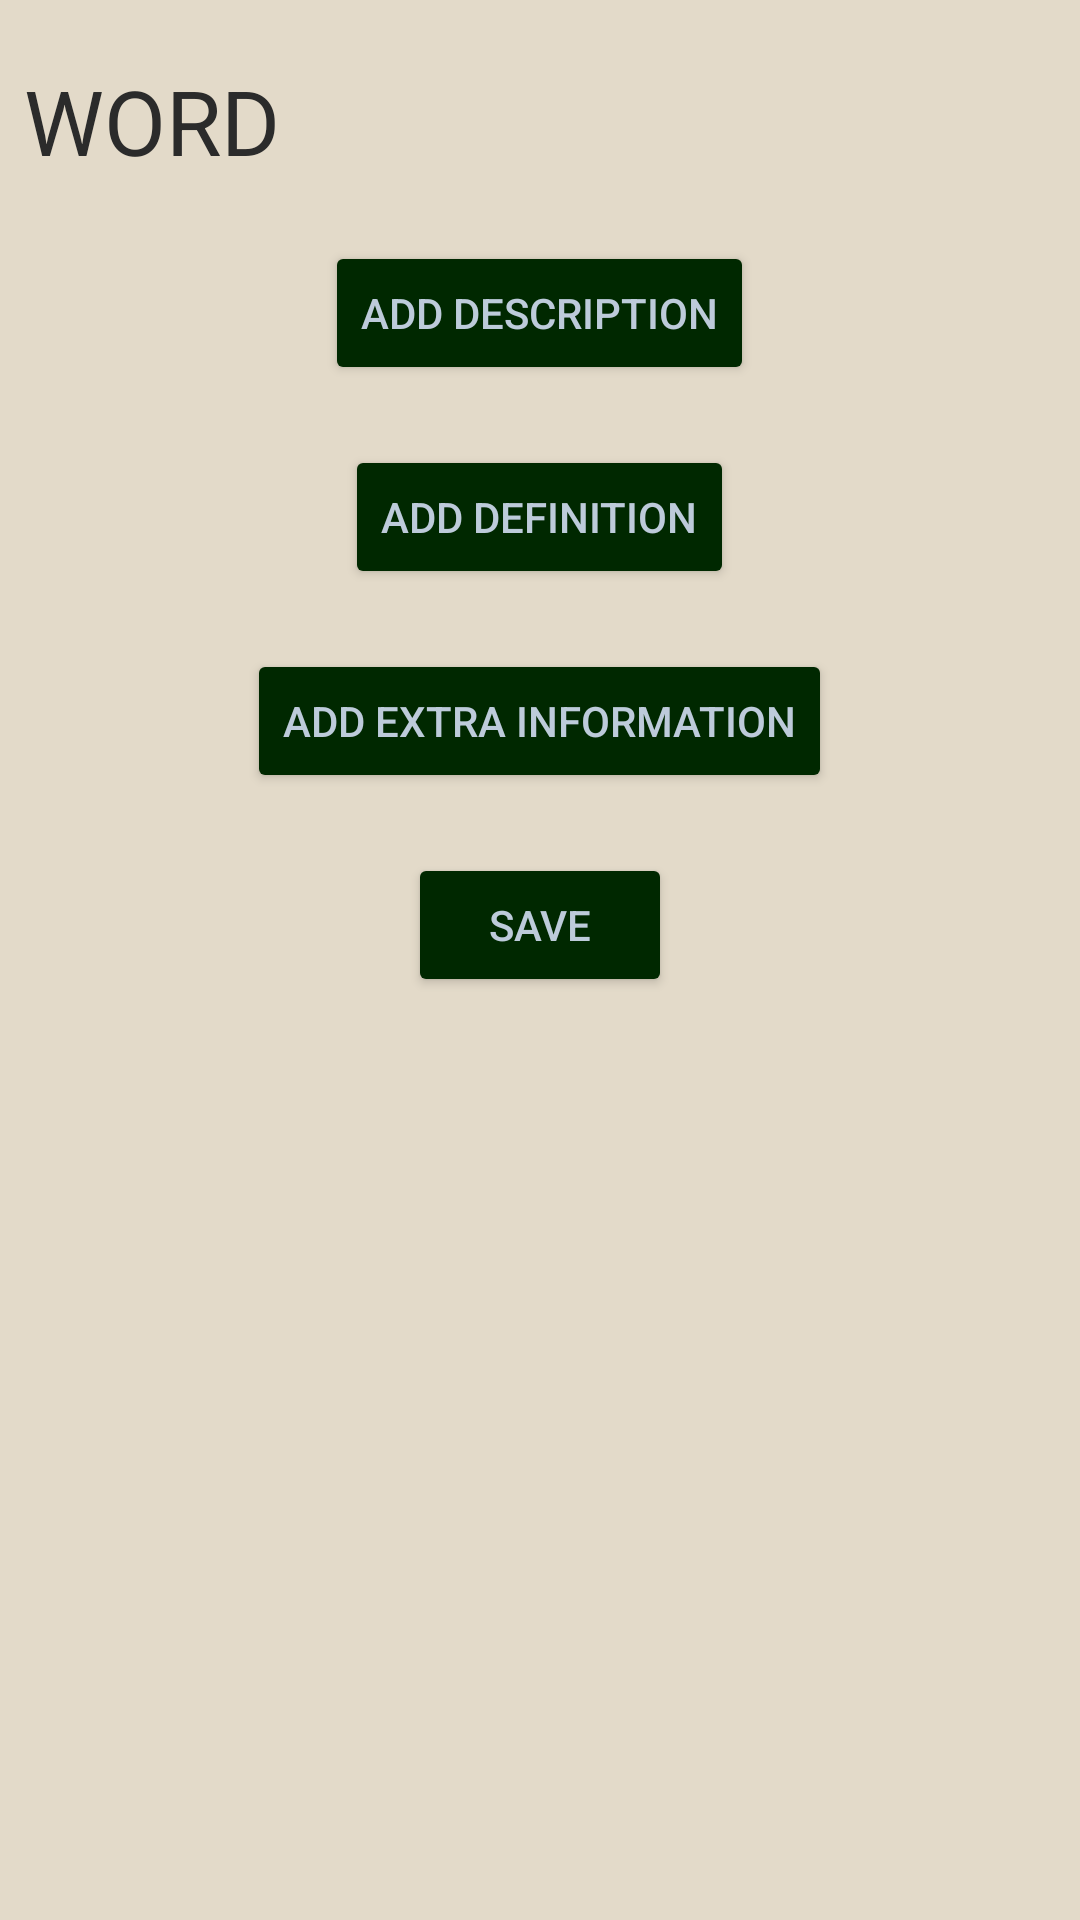

Layout XML and referenced resources for this Android screen:
<!-- AndroidManifest.xml: application theme AppTheme -->
<!-- res/layout/activity_edit.xml -->
<?xml version="1.0" encoding="utf-8"?>
<LinearLayout xmlns:android="http://schemas.android.com/apk/res/android"
    android:orientation="vertical" android:layout_width="match_parent"
    android:layout_height="match_parent"
    android:background="@color/darkBack1"
    >

    <LinearLayout
        android:layout_height="match_parent"
        android:layout_width="match_parent"
        android:orientation="vertical"
        android:id="@+id/WordOperationLL"
        android:layout_marginTop="10dp"
        android:layout_marginLeft="8dp"
        android:layout_marginRight="8dp"
        >
        <ScrollView
            android:layout_width="match_parent"
            android:id="@+id/WordOperationSV"
            android:layout_height="wrap_content">

            <LinearLayout
                android:layout_width="match_parent"
                android:layout_height="wrap_content"
                android:layout_marginTop="10dp"
                android:layout_marginBottom="20dp"
                android:orientation="vertical"
                android:id="@+id/WordOperationLLin"
                >
                <TextView
                    android:layout_width="match_parent"
                    android:layout_height="wrap_content"
                    android:id="@+id/WordOperationWord"
                    android:textSize="30sp"
                    android:textColor="@color/darkFore1"
                    android:text="WORD"
                    />
                <LinearLayout
                    android:layout_width="match_parent"
                    android:layout_height="wrap_content"
                    android:layout_marginTop="20dp"
                    android:id="@+id/WordOperationLLDes"
                    android:orientation="vertical">
                    <Button
                        android:layout_width="wrap_content"
                        android:layout_height="wrap_content"
                        android:text="ADD DESCRIPTION"
                        android:layout_gravity="center"
                        android:id="@+id/WordOperationBtnDes"
                        android:onClick="addDesc"
                        android:backgroundTint="@color/colorAccent"
                        android:textColor="@color/darkFore4"
                        />
                </LinearLayout>

                <LinearLayout
                    android:layout_width="match_parent"
                    android:layout_height="wrap_content"
                    android:layout_marginTop="20dp"
                    android:id="@+id/WordOperationLLDef"
                    android:orientation="vertical">
                    <Button
                        android:layout_width="wrap_content"
                        android:layout_height="wrap_content"
                        android:text="ADD DEFINITION"
                        android:layout_gravity="center"
                        android:id="@+id/WordOperationBtnDef"
                        android:onClick="addDefi"
                        android:backgroundTint="@color/colorAccent"
                        android:textColor="@color/darkFore4"
                        />
                </LinearLayout>

                <LinearLayout
                    android:layout_width="match_parent"
                    android:layout_height="wrap_content"
                    android:id="@+id/WordOperationLLExtraInfo"
                    android:layout_marginTop="20dp"
                    android:orientation="vertical">
                    <Button
                        android:layout_width="wrap_content"
                        android:layout_height="wrap_content"
                        android:text="ADD Extra Information"
                        android:layout_gravity="center"
                        android:id="@+id/WordOperationBtnEI"
                        android:onClick="addEi"
                        android:backgroundTint="@color/colorAccent"
                        android:textColor="@color/darkFore4"
                        />
                </LinearLayout>

                <Button
                    android:id="@+id/WordOperationBtnSave"
                    android:layout_width="wrap_content"
                    android:layout_height="wrap_content"
                    android:layout_gravity="center"
                    android:layout_marginTop="20dp"
                    android:backgroundTint="@color/colorAccent"
                    android:onClick="save"
                    android:text="SAVE"
                    android:textColor="@color/darkFore4" />

                <Button
                    android:layout_width="wrap_content"
                    android:layout_gravity="center"
                    android:layout_height="wrap_content"
                    android:visibility="invisible"
                    />

            </LinearLayout>
        </ScrollView>
    </LinearLayout>
</LinearLayout>
<!-- resources referenced by this layout -->
<resources>
  <color name="colorAccent">#002800</color>
  <color name="darkBack1">#E3DAC9</color>
  <color name="darkFore1">#2B2B2B</color>
  <color name="darkFore4">#BDCBDA</color>
  <style name="AppTheme" parent="Theme.AppCompat.Light.DarkActionBar">
          <item name="android:textColorSecondary">@color/darkFore4</item>
          <item name="android:textColorPrimary">@color/darkFore1</item>
          <item name="android:textColor">@color/darkFore1</item>
          <item name="android:titleTextStyle">@color/darkFore1</item>
          <item name="android:itemBackground">@color/darkBack1</item>
          <item name="colorPrimary">@color/colorPrimary</item>
          <item name="colorPrimaryDark">@color/colorPrimaryDark</item>
          <item name="colorAccent">@color/colorAccent</item>
          <item name="actionBarTheme">@color/darkFore1</item>
          <item name="android:textColorHint">@color/hintColor</item>
          <item name="android:popupMenuStyle">@color/darkBack1</item>
          <item name="colorControlHighlight">@color/ripple</item>
          <item name="android:scrollbarThumbVertical">@android:color/darker_gray</item>
          <item name="android:scrollbarSize">4dp</item>
          <item name="android:actionButtonStyle">@style/myActionButtonStyle</item>
          <item name="actionButtonStyle">@style/myActionButtonStyle</item>
      </style>
  <color name="colorPrimary">#003700</color>
  <color name="colorPrimaryDark">#002000</color>
  <color name="hintColor">#5A6877</color>
  <color name="ripple">#65808080</color>
  <style name="myActionButtonStyle" parent="Widget.AppCompat.ActionButton">
          <item name="android:minWidth">10dp</item>
          <item name="android:maxWidth">50dp</item>
          <item name="android:paddingStart">@dimen/action_button_padding</item>
          <item name="android:paddingEnd">@dimen/action_button_padding</item>
      </style>
  <dimen name="action_button_padding">6dp</dimen>
</resources>
